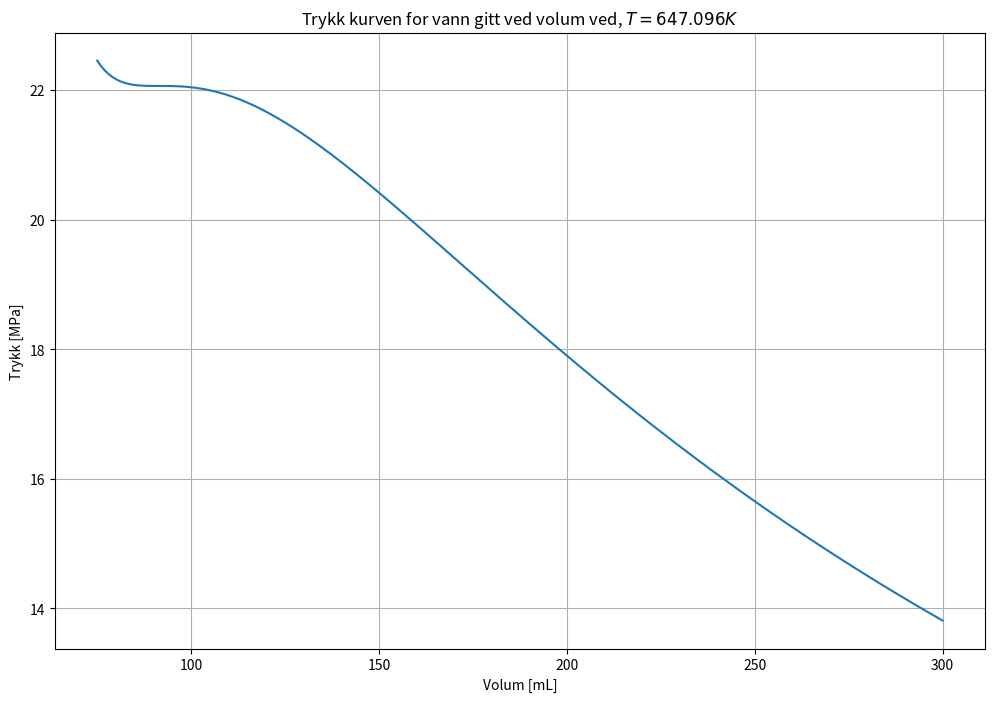
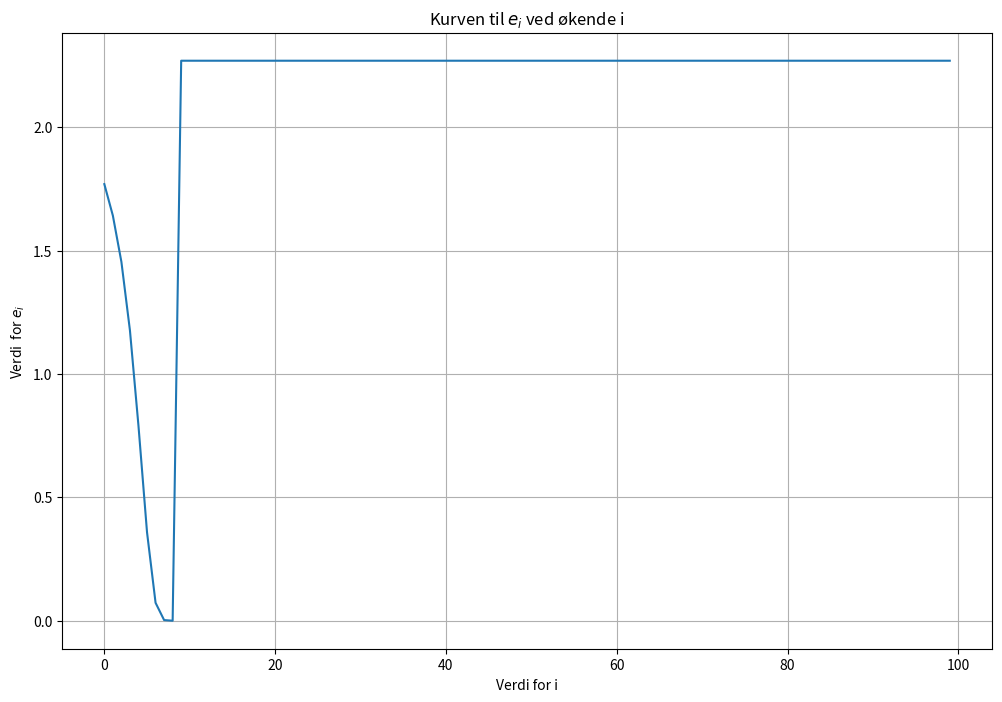

Source code (Python) for these figures, in order:
import numpy as np
import matplotlib.pyplot as plt
# Gjør figurer manuelt større
plt.rcParams['figure.figsize'] = [12, 8]
"""
oppgave a
"""

R = 8.31446261815324

""""
T_c = 8 * a / (27 * R * b) 
p_c = a / 27 * b**2
V_c = 3 * b
"""


# Eksperiementelle verdier for vann
#kelvin
T_c = 647.096

#pascal
p_c = 22064000

#liter
eV_c = 0.055948



#fra t_c og p_c, får vi:
a = 27 * R**2 * T_c**2 / (64 * p_c)
b = R * T_c / (8 * p_c)

print("Volum  gitt: " +  str(3 * b))

# Fra https://www.engineeringtoolbox.com/water-properties-temperature-equilibrium-pressure-d_2099.html#heat_capacity
# T -> 640K P -> 20 300 000 Bar
eT_eksp = 640
ep_eksp = 20300000
a_eksp = 27 * R**2 * T_c**2 / (64 * p_c)
b_eksp = R * T_c / (8 * p_c)

print("Volum litteratur: " + str(3 *b_eksp))

"""
oppgave b
"""


plottstart = 75
plottslutt = 300
plottmengde = (plottslutt - plottstart) + 1

Vplot = np.linspace(plottstart, plottslutt, plottmengde)

def vanderwaalP(R, T, V, a, b):
    vanP = R*T/(V-b) - a/(V**2)
    return vanP

vanP = np.zeros(plottmengde)
for i in range(plottmengde):
    vanP[i] = vanderwaalP(R, T_c, Vplot[i], 27 * R**2 * T_c**2 / (64 *  22.064), R * T_c / (8 * 22.064))
plt.plot(Vplot, vanP)
plt.grid()
plt.xlabel("Volum [mL]")
plt.ylabel("Trykk [MPa]")
plt.title(r"Trykk kurven for vann gitt ved volum ved, $T = 647.096 K$")
plt.show()

"""
Denne isotermen har et sadelpunkt, og går ikke oppover, men nedover.
Den andre isotermenn bøyer seg langt ned, så opp igjen, for så å gå ned igjen
lavere temperatur vil gjøre at den bøyer seg kraftigere.
det kritiske punktet er der hvor den slutter å gå oppover, og begynner da bare å gå nedover. idk.
"""

"""
oppgave c
"""

"""
1 = sinh^2(2c/T_c)

c = 1
"""
def eksfuncTC(t_c):
    return np.sinh(2*c/t_c) - 1

def deriverte(f, x, h):
    deriv = (f(x + h) - f(x)) / h
    return deriv

def newtmet(f, x, h, tol, k):
    xliste = np.zeros(k)
    xliste[0] = x
    for i in range(k):
        x -= (f(x) / deriverte(f, x, h))
        xliste[i+1] = x
        if f(x) < tol:
            break
    return x, xliste

c = 1
h = 0.01
tol = 0.0001
k = 10000

start = 0.5
t_c = start



numericalTC, xlisteNewton = newtmet(eksfuncTC, t_c, h, tol, k)
print(numericalTC)

analyticTC = 2/np.log(1 + 2**0.5)
print(analyticTC)

"""
very close. viser at det er omtrent det ja pog
startverdi? (ser på det senere lol)
"""

"""
oppgave d
"""

#  Utregner e_i
e_i = abs(xlisteNewton - analyticTC)

# Fjærner unødvendige verdier for plotting, funksjonen blir konstant
plotting_e_i =  np.zeros(100)
for val in range(100):
    plotting_e_i[val] = e_i[val]

# Plotting
plt.plot(plotting_e_i)
plt.plot()
plt.grid()
plt.xlabel("Verdi for i")
plt.ylabel(r"Verdi  for $e_i$")
plt.title(r"Kurven til $e_i$ ved økende i")
plt.show()

# Utregning av p_i
p_i = np.zeros(9)

# Forsiktig med rangen her, blir fort uendelig store tall!
for xx in range(2,9):
    p_i[xx] = np.log(e_i[xx] / (e_i[xx - 1])) / np.log(e_i[xx - 1]/e_i[xx - 2])


# Fjærning av de to nullene foran 
index = [0,1]
# Bare for å være ordentlig forsiktig at det ikke blir tull
p_i = np.copy(np.delete(p_i, index))

print("Utregnet q: " + str(np.mean(p_i)))

# Kan vell si at det er omtrentlig lik 2, som er verdien for Newtons Metode?
